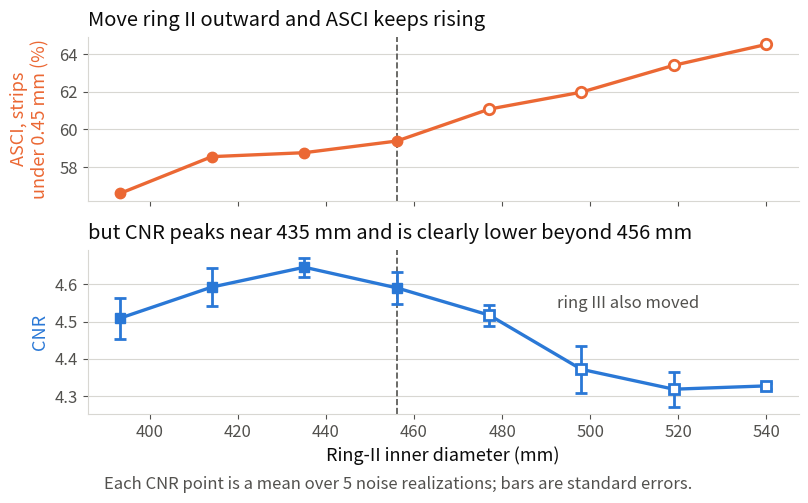

Here is the Python script that generated this plot:
#!/usr/bin/env python3
"""The ASCI vs CNR trade-off along the ring-II diameter.

This is the figure that answers "why not just optimize CNR." Moving ring II
outward raises ASCI monotonically while CNR peaks and then falls, so a
single-objective run would walk down this curve without ever reporting what it
gave up.

Data: the 8-design ring2_* sweep (ring2_000..ring2_007, merged into the
archive 2026-09-30). Ring-II inner diameter runs 393.2 to 540.0 mm and its
crystal count 964 to 1320 at constant pair spacing, because the packing limit
scales with diameter. The companion fine sweep at fixed d2 (nd2fine_*) shows
crystal count alone produces no trend, which is what lets us attribute this
axis to the diameter.

Ring III does NOT stay put along the whole sweep. For the first four designs
it stays at 492.2 mm. For the last four (ring II at 477.1, 498.0, 519.0 and
540.0 mm) ring III moved out to 509.1, 530.0, 551.0 and 572.0 mm to keep the
10 mm clearance between rings (MIN_RING_GAP_MM in mobo_agent.py, so
d3 >= d2 + 32 mm; see make_ring2_seeds.py). Those four points change two
things at once, so both panels draw them as hollow markers and the CNR panel
carries the note "ring III also moved".

ASCI is the search's ASCI: beams narrower than 0.45 mm, 1 degree bins
(asci_pct_fwhm0p45 in results_summary_mobo.csv), 56.59 to 64.52%.

Every CNR point here is a 5-SEED MEAN with its own standard error, measured
2026-10-05/06. The single-draw version of this figure was misleading twice
over: it put the breakpoint at ~500 mm when the measured one is nearer 455,
and it showed a cliff between 1218 and 1268 that is not there. Three separate
times on this dataset a shape read off single draws failed to survive proper
measurement, so nothing goes on a slide at n=1.

The figure is sized to its box on the slide (8.45 x 5.05 in) so it is shown
at scale 1 and the font sizes below are the sizes the audience sees.

Usage:
  python make_tradeoff_figure.py --out ../../deck_figures/asci_cnr_tradeoff.png
"""
import argparse

import matplotlib
matplotlib.use("Agg")
import matplotlib.pyplot as plt
from matplotlib.ticker import MultipleLocator
import numpy as np

# results/ring2_seed_out, merged into results_summary_mobo.csv on 2026-09-30.
# ASCI is deterministic, one value per design. D3 is the ring-III inner
# diameter of each design, which is what marks the last four as hollow.
ND2   = [964, 1016, 1066, 1116, 1168, 1218, 1268, 1320]
D2    = [393.2, 414.1, 435.1, 456.1, 477.1, 498.0, 519.0, 540.0]
D3    = [492.2, 492.2, 492.2, 492.2, 509.1, 530.0, 551.0, 572.0]
ASCI  = [56.59, 58.55, 58.76, 59.38, 61.08, 61.98, 63.41, 64.52]
# 5-seed means and standard deviations; the bars are sd / sqrt(5).
CNR   = [4.5092, 4.5930, 4.6463, 4.5908, 4.5174, 4.3718, 4.3183, 4.3272]
CNR_SD = [0.1239, 0.1124, 0.0583, 0.0952, 0.0635, 0.1410, 0.1043, 0.0184]

# Same validated palette as the other deck figures (CVD dE 24.7 protan).
C_ASCI, C_CNR = "#eb6834", "#2a78d6"

N_SEEDS = 5
INK, INK_MUTED, GRID = "#0b0b0b", "#52514e", "#d8d7d2"

# Slide 11 box, in inches. At this size the figure is placed at scale 1.
FIG_W, FIG_H = 8.45, 5.05
FS_TITLE, FS_LABEL, FS_TICK, FS_NOTE = 14.5, 13, 12, 12


def main():
    """Two stacked panels, one scale each.

    Dr. Yao, 16 Oct: the dual-axis version was not readable. Two y-axes on one
    frame force the reader to work out which curve belongs to which scale
    before they can see the point. Stacked panels sharing the x-axis say the
    same thing with no decoding: this rises all the way, that turns over.
    """
    ap = argparse.ArgumentParser()
    ap.add_argument("--out", default="asci_cnr_tradeoff.png")
    ap.add_argument("--dpi", type=int, default=300)
    args = ap.parse_args()

    x = np.asarray(D2)
    asci = np.asarray(ASCI)
    cnr = np.asarray(CNR)
    sem = np.asarray(CNR_SD) / np.sqrt(N_SEEDS)
    moved = np.asarray(D3) != D3[0]
    if list(np.flatnonzero(moved)) != [4, 5, 6, 7]:
        raise SystemExit("ERROR: expected ring III to move for the last four "
                         "designs only; the hollow markers and note would be wrong")

    # The argmax alone is over-precise: 414, 435 and 456 mm are all within
    # two standard errors of each other. The honest statement is where
    # CNR FIRST drops clearly below the peak.
    k = int(np.argmax(cnr))
    if k in (0, len(cnr) - 1):
        raise SystemExit("ERROR: CNR does not turn over inside the range; "
                         "the panel titles would be wrong.")
    below = [i for i in range(k + 1, len(cnr))
             if (cnr[k] - cnr[i]) / np.hypot(sem[i], sem[k]) > 2]
    if not below:
        raise SystemExit("ERROR: CNR never drops clearly below the peak")
    turn = D2[below[0] - 1]
    # The bottom title quotes both numbers, so pin them.
    assert D2[k] == 435.1, f"CNR argmax moved to {D2[k]} mm"
    assert f"{turn:.0f}" == "456", f"2-SE turn moved to {turn} mm"

    fig, (ax_a, ax_c) = plt.subplots(2, 1, figsize=(FIG_W, FIG_H), sharex=True)
    fig.patch.set_facecolor("white")

    ax_a.plot(x, asci, "-", color=C_ASCI, lw=2.4, zorder=3)
    ax_a.plot(x[~moved], asci[~moved], "o", color=C_ASCI, ms=7.5, zorder=4)
    ax_a.plot(x[moved], asci[moved], "o", color=C_ASCI, ms=7.5, mfc="white",
              mec=C_ASCI, mew=2.0, zorder=4)
    ax_a.set_ylabel("ASCI, strips\nunder 0.45 mm (%)", fontsize=FS_LABEL,
                    color=C_ASCI)
    ax_a.set_title("Move ring II outward and ASCI keeps rising",
                   fontsize=FS_TITLE, color=INK, pad=8, loc="left")

    ax_c.errorbar(x, cnr, yerr=sem, fmt="none", ecolor=C_CNR, elinewidth=2.0,
                  capsize=4, capthick=2.0, zorder=2)
    ax_c.plot(x, cnr, "-", color=C_CNR, lw=2.4, zorder=3)
    ax_c.plot(x[~moved], cnr[~moved], "s", color=C_CNR, ms=7.5, zorder=4)
    ax_c.plot(x[moved], cnr[moved], "s", color=C_CNR, ms=7.5, mfc="white",
              mec=C_CNR, mew=2.0, zorder=4)
    ax_c.set_ylabel("CNR", fontsize=FS_LABEL, color=C_CNR)
    ax_c.set_xlabel("Ring-II inner diameter (mm)", fontsize=FS_LABEL, color=INK)
    ax_c.set_title(f"but CNR peaks near {D2[k]:.0f} mm and is clearly lower "
                   f"beyond {turn:.0f} mm",
                   fontsize=FS_TITLE, color=INK, pad=8, loc="left")

    # The hollow points also moved ring III, so they change two things at
    # once. The note sits centred over those four, in the clear band between
    # the 4.5 and 4.6 grid lines, right of the 477 mm error bar.
    ax_c.text((x[moved][0] + x[moved][-1]) / 2, 4.55, "ring III also moved",
              fontsize=FS_NOTE, color=INK_MUTED, ha="center", va="center",
              zorder=5)

    # One vertical marker on both panels: the place the two disagree.
    for ax in (ax_a, ax_c):
        ax.axvline(turn, color=INK_MUTED, lw=1.2, ls="--", zorder=1)
        ax.set_facecolor("white")
        ax.yaxis.grid(True, color=GRID, lw=0.8)
        ax.set_axisbelow(True)
        for side in ("top", "right"):
            ax.spines[side].set_visible(False)
        for side in ("left", "bottom"):
            ax.spines[side].set_color(GRID)
        ax.tick_params(colors=INK_MUTED, labelsize=FS_TICK)
    # Fixed steps: at this height the default picks 57.5, 62.5 for ASCI and
    # only two ticks for CNR.
    ax_a.yaxis.set_major_locator(MultipleLocator(2))
    ax_c.yaxis.set_major_locator(MultipleLocator(0.1))
    # No cross-panel annotation: it ran through the lower title. The
    # dashed line and the panel titles carry it.

    # Margins are set by hand, in inches, so the caption sits in its own band
    # below the x label instead of touching it.
    fig.subplots_adjust(left=1.12 / FIG_W, right=1 - 0.22 / FIG_W,
                        top=1 - 0.42 / FIG_H, bottom=0.86 / FIG_H, hspace=0.30)
    fig.align_ylabels([ax_a, ax_c])
    fig.text(0.5, 0.07 / FIG_H,
             f"Each CNR point is a mean over {N_SEEDS} noise realizations; "
             f"bars are standard errors.",
             ha="center", va="bottom", fontsize=FS_NOTE, color=INK_MUTED,
             style="italic")
    fig.savefig(args.out, dpi=args.dpi, facecolor="white")
    print(f"wrote {args.out}")
    print(f"  CNR peaks at d2 = {D2[k]:.1f} mm, clearly lower beyond "
          f"{turn:.0f} mm; ASCI rises {ASCI[0]:.2f} to {ASCI[-1]:.2f}%")


if __name__ == "__main__":
    main()
